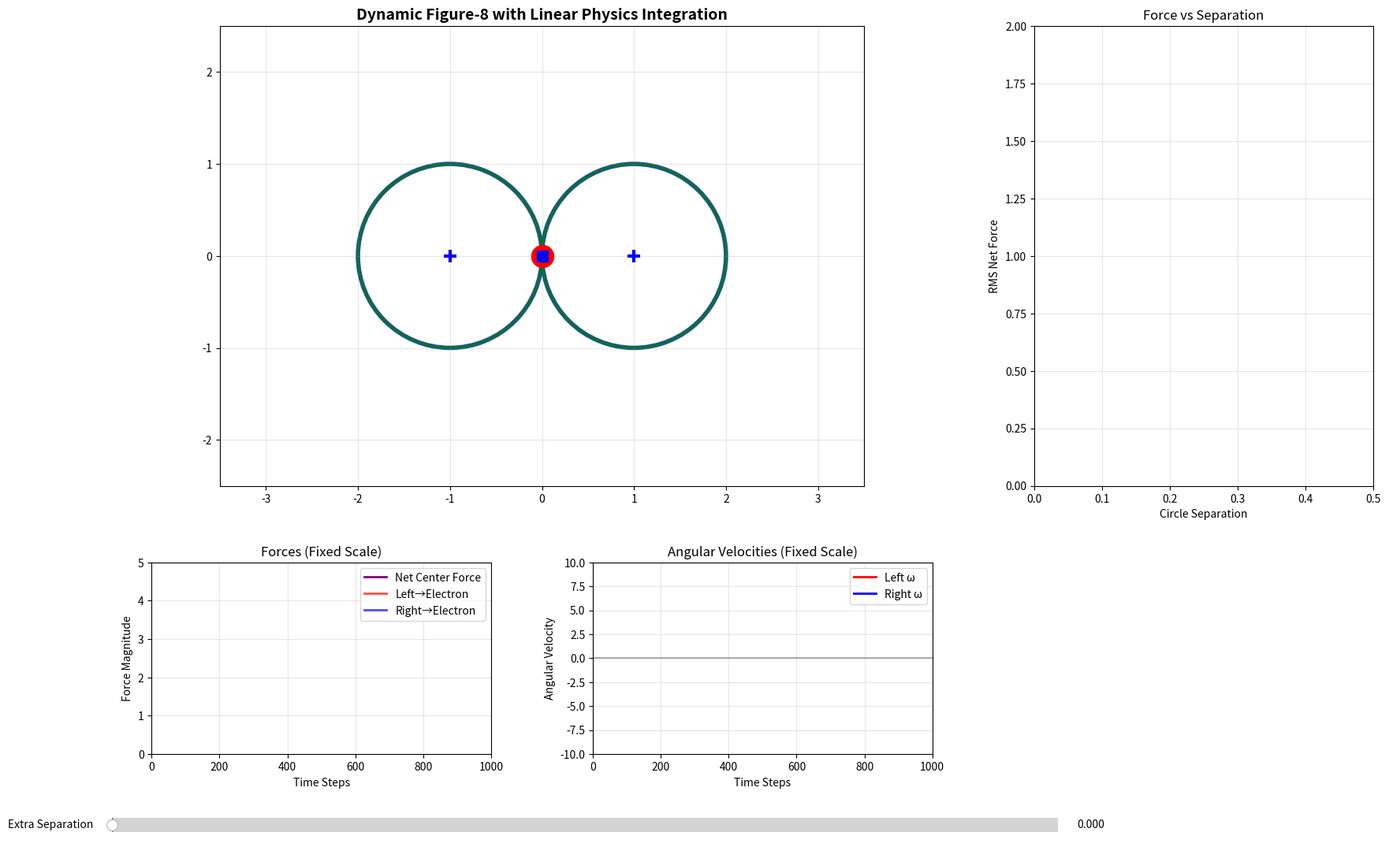

Write the Python code that produced this figure.
import numpy as np
import matplotlib.pyplot as plt
import matplotlib.animation as animation
from matplotlib.widgets import Slider

class Figure8ChargeSystem:
    def __init__(self, separation=0.0):
        """
        Two touching circles with electron in figure-8 (interlocked gear motion) and protons tracking.
        """
        self.k = 1.0  # Coulomb's constant (normalized)
        self.radius = 1.0
        
        # Circle centers - touching circles plus additional separation
        center_distance = 2.0 * self.radius + separation
        self.center_left = np.array([-center_distance/2, 0])
        self.center_right = np.array([center_distance/2, 0])
        self.separation = separation
        
        # Dynamic electron path radius - expands so electron path circles touch
        # When separation = 0: electron_radius = 1.0 (same as circles)
        # When separation > 0: electron_radius expands so electron path circles touch
        self.electron_radius = self.radius + separation/2
        
        # Starting positions: ALL at touching point
        self.theta_left = 0.0      # 3 o'clock on left circle (touch point)
        self.theta_right = np.pi   # 9 o'clock on right circle (touch point)
        
        # Velocities for physics-based motion
        self.omega_left = 0.0   # Angular velocity of left proton
        self.omega_right = 0.0  # Angular velocity of right proton
        
        # Electron orbit parameters
        self.orbit_time = 0.0
        self.orbit_speed = 1.2
        
        # Charge mass (same for both electron and proton in this simulation)
        self.charge_mass = 1.0
        
        # For analysis
        self.force_history = []
        self.net_force_history = []
        
    def get_proton_positions(self):
        """Get current positions of protons on their circle circumferences."""
        pos_left = self.center_left + self.radius * np.array([np.cos(self.theta_left), np.sin(self.theta_left)])
        pos_right = self.center_right + self.radius * np.array([np.cos(self.theta_right), np.sin(self.theta_right)])
        return pos_left, pos_right
    
    def get_electron_position(self, t):
        """
        Electron follows figure-8 like interlocked gears:
        Left circle: CLOCKWISE (down → left → up → right → down)
        Right circle: COUNTERCLOCKWISE (down → right → up → left → down)
        """
        # Complete cycle is 4π (2π for each circle)
        phase = (t * self.orbit_speed) % (4 * np.pi)
        
        if phase < 2 * np.pi:
            # Left circle: CLOCKWISE from touch point (0°)
            angle = -phase  # Negative for clockwise rotation
            center = self.center_left
            orbiting_left = True
        else:
            # Right circle: COUNTERCLOCKWISE from touch point (π on right circle)
            angle = (phase - 2 * np.pi) + np.pi  # Continue counterclockwise from π
            center = self.center_right
            orbiting_left = False
            
        # Position exactly on electron path circumference (expanded radius)
        x = center[0] + self.electron_radius * np.cos(angle)
        y = center[1] + self.electron_radius * np.sin(angle)
        
        return np.array([x, y]), phase, orbiting_left, angle
    
    def coulomb_force(self, q1, pos1, q2, pos2):
        """Calculate Coulomb force on q1 due to q2."""
        r_vec = pos1 - pos2  # Vector FROM q2 TO q1
        r_mag = np.linalg.norm(r_vec)
        if r_mag < 1e-10:
            return np.array([0.0, 0.0])
        
        r_hat = r_vec / r_mag
        force_mag = self.k * abs(q1 * q2) / (r_mag**2)
        
        # Force direction based on charge signs
        if q1 * q2 < 0:  # Opposite charges - ATTRACTIVE
            force = -force_mag * r_hat  # Force points TOWARD q2 (opposite of r_vec)
        else:  # Same charges - REPULSIVE
            force = force_mag * r_hat   # Force points AWAY from q2 (same as r_vec)
            
        return force
    
    def update_proton_positions(self, dt=0.01):
        """
        Update proton positions with perfect tracking for orbited circle.
        Non-orbited proton moves based on attraction.
        """
        electron_pos, phase, orbiting_left, electron_angle = self.get_electron_position(self.orbit_time)
        pos_left, pos_right = self.get_proton_positions()
        
        # Calculate forces
        force_left_from_electron = self.coulomb_force(1, pos_left, -1, electron_pos)
        force_right_from_electron = self.coulomb_force(1, pos_right, -1, electron_pos)
        force_left_from_right = self.coulomb_force(1, pos_left, 1, pos_right)
        force_right_from_left = self.coulomb_force(1, pos_right, 1, pos_left)
        
        # Total forces
        total_force_left = force_left_from_electron + force_left_from_right
        total_force_right = force_right_from_electron + force_right_from_left
        
        # Angular acceleration function
        def get_angular_acceleration(force, center, current_theta):
            tangent_dir = np.array([-np.sin(current_theta), np.cos(current_theta)])
            tangential_force = np.dot(force, tangent_dir)
            return tangential_force / self.radius
        
        if orbiting_left:
            # LEFT CIRCLE: Perfect tracking - same angle as electron
            self.theta_left = electron_angle
            self.omega_left = -self.orbit_speed
            
            # RIGHT CIRCLE: F = ma physics
            # 1. Force (attraction to electron)
            force = force_right_from_electron
            # 2. Acceleration = F/m
            acceleration = force / self.charge_mass
            # 3. Only tangential component moves proton around circle
            tangent_dir = np.array([-np.sin(self.theta_right), np.cos(self.theta_right)])
            tangential_accel = np.dot(acceleration, tangent_dir)
            # 4. Angular acceleration = tangential_accel / radius
            angular_accel = tangential_accel / self.radius
            # 5. Integrate: angular velocity, then position
            self.omega_right += angular_accel * dt
            self.omega_right *= 0.98  # Light damping
            self.theta_right += self.omega_right * dt
            
        else:
            # RIGHT CIRCLE: Perfect tracking - same angle as electron  
            self.theta_right = electron_angle  
            self.omega_right = self.orbit_speed
            
            # LEFT CIRCLE: F = ma physics
            # 1. Force (attraction to electron)
            force = force_left_from_electron
            # 2. Acceleration = F/m
            acceleration = force / self.charge_mass
            # 3. Only tangential component moves proton around circle
            tangent_dir = np.array([-np.sin(self.theta_left), np.cos(self.theta_left)])
            tangential_accel = np.dot(acceleration, tangent_dir)
            # 4. Angular acceleration = tangential_accel / radius
            angular_accel = tangential_accel / self.radius
            # 5. Integrate: angular velocity, then position
            self.omega_left += angular_accel * dt
            self.omega_left *= 0.98  # Light damping
            self.theta_left += self.omega_left * dt
        
        # Normalize angles
        self.theta_left = self.theta_left % (2 * np.pi)
        self.theta_right = self.theta_right % (2 * np.pi)
        
        # Store data for analysis
        self.force_history.append({
            'electron_pos': electron_pos.copy(),
            'proton_left': pos_left.copy(),
            'proton_right': pos_right.copy(),
            'force_left_from_electron': force_left_from_electron.copy(),
            'force_right_from_electron': force_right_from_electron.copy(),
            'force_left_from_right': force_left_from_right.copy(),
            'force_right_from_left': force_right_from_left.copy(),
            'phase': phase,
            'orbiting_left': orbiting_left,
            'electron_angle': electron_angle,
            'theta_left': self.theta_left,
            'theta_right': self.theta_right,
            'omega_left': self.omega_left,
            'omega_right': self.omega_right
        })
        
        return total_force_left, total_force_right
    
    def calculate_net_force_between_centers(self):
        """Calculate net force between circle centers due to proton repulsion."""
        pos_left, pos_right = self.get_proton_positions()
        force_vector = self.coulomb_force(1, pos_left, 1, pos_right)
        
        center_separation_vec = self.center_right - self.center_left
        if np.linalg.norm(center_separation_vec) > 1e-10:
            center_hat = center_separation_vec / np.linalg.norm(center_separation_vec)
            net_force_magnitude = np.dot(force_vector, center_hat)
        else:
            net_force_magnitude = 0.0
            
        self.net_force_history.append(net_force_magnitude)
        return net_force_magnitude
    
    def simulate_step(self, dt=0.01):
        """Perform one simulation step."""
        self.update_proton_positions(dt)
        net_force = self.calculate_net_force_between_centers()
        self.orbit_time += dt
        return net_force

def create_interactive_simulation():
    """Create simulation with interlocked gear figure-8 motion."""
    
    fig = plt.figure(figsize=(20, 12))
    gs = fig.add_gridspec(3, 3, hspace=0.4, wspace=0.3)
    
    # Main simulation plot
    ax_main = fig.add_subplot(gs[0:2, 0:2])
    ax_force = fig.add_subplot(gs[2, 0])
    ax_velocity = fig.add_subplot(gs[2, 1]) 
    ax_separation = fig.add_subplot(gs[0:2, 2])
    
    # Initialize system
    system = Figure8ChargeSystem(separation=0.0)
    
    # Draw circles (proton constraints)
    circle_left = plt.Circle(system.center_left, system.radius, fill=False, color='blue', linewidth=4, alpha=0.8)
    circle_right = plt.Circle(system.center_right, system.radius, fill=False, color='blue', linewidth=4, alpha=0.8)
    ax_main.add_patch(circle_left)
    ax_main.add_patch(circle_right)
    
    # Draw electron path circles (larger when separated)
    electron_circle_left = plt.Circle(system.center_left, system.electron_radius, fill=False, color='green', linewidth=2, alpha=0.6, linestyle='--')
    electron_circle_right = plt.Circle(system.center_right, system.electron_radius, fill=False, color='green', linewidth=2, alpha=0.6, linestyle='--')
    ax_main.add_patch(electron_circle_left)
    ax_main.add_patch(electron_circle_right)
    
    # Draw interlocked gear figure-8 path 
    t_path = np.linspace(0, 4*np.pi/system.orbit_speed, 400)
    path_x, path_y = [], []
    for t in t_path:
        pos, _, _, _ = system.get_electron_position(t)
        path_x.append(pos[0])
        path_y.append(pos[1])
    
    ax_main.plot(path_x, path_y, 'g-', alpha=0.7, linewidth=3)
    
    # Charge markers - RED PROTONS LARGER, BLUE ELECTRON SMALLER
    pos_left, pos_right = system.get_proton_positions()
    electron_pos, _, _, _ = system.get_electron_position(0)
    
    # LARGE RED PROTONS (so they show under smaller electron)
    proton_left, = ax_main.plot(pos_left[0], pos_left[1], 'ro', markersize=20, zorder=4)
    proton_right, = ax_main.plot(pos_right[0], pos_right[1], 'ro', markersize=20, zorder=4)
    
    # SMALL BLUE ELECTRON (half size to expose red underneath)
    electron, = ax_main.plot(electron_pos[0], electron_pos[1], 'bs', markersize=10, zorder=6)
    
    # Center markers and touch point
    ax_main.plot(system.center_left[0], system.center_left[1], 'b+', markersize=12, markeredgewidth=3)
    ax_main.plot(system.center_right[0], system.center_right[1], 'b+', markersize=12, markeredgewidth=3)
    touching_point = (system.center_left + system.center_right) / 2
    ax_main.plot(touching_point[0], touching_point[1], 'go', markersize=10, zorder=5)
    
    # Force vectors - FROM proton TO electron (correct directions)
    force_left_to_e, = ax_main.plot([], [], 'r-', linewidth=3, alpha=0.8)
    force_right_to_e, = ax_main.plot([], [], 'r-', linewidth=3, alpha=0.8)
    
    # Proton-proton repulsion
    force_proton_to_proton, = ax_main.plot([], [], 'orange', linewidth=3, alpha=0.8)
    
    # Electron trail
    trail_length = 30
    electron_trail_x = []
    electron_trail_y = []
    electron_trail, = ax_main.plot([], [], 'g-', alpha=0.9, linewidth=4)
    
    # Direction arrows to show clockwise/counterclockwise - REMOVED
    
    ax_main.set_xlim(-3.5, 3.5)
    ax_main.set_ylim(-2.5, 2.5)
    ax_main.set_aspect('equal')
    ax_main.grid(True, alpha=0.3)
    # ax_main.legend() - REMOVED
    ax_main.set_title('Dynamic Figure-8 with Linear Physics Integration', 
                     fontsize=14, fontweight='bold')
    
    # Fixed scale plots
    force_line, = ax_force.plot([], [], 'purple', linewidth=2, label='Net Center Force')
    attraction_left_line, = ax_force.plot([], [], 'red', linewidth=2, alpha=0.7, label='Left→Electron')
    attraction_right_line, = ax_force.plot([], [], 'blue', linewidth=2, alpha=0.7, label='Right→Electron')
    ax_force.set_xlim(0, 1000)
    ax_force.set_ylim(0, 5)
    ax_force.set_xlabel('Time Steps')
    ax_force.set_ylabel('Force Magnitude')
    ax_force.set_title('Forces (Fixed Scale)')
    ax_force.grid(True, alpha=0.3)
    ax_force.legend()
    
    # Fixed scale velocity plot
    vel_left_line, = ax_velocity.plot([], [], 'r-', linewidth=2, label='Left ω')
    vel_right_line, = ax_velocity.plot([], [], 'b-', linewidth=2, label='Right ω')
    ax_velocity.set_xlim(0, 1000)
    ax_velocity.set_ylim(-10, 10)
    ax_velocity.set_xlabel('Time Steps')
    ax_velocity.set_ylabel('Angular Velocity')
    ax_velocity.set_title('Angular Velocities (Fixed Scale)')
    ax_velocity.grid(True, alpha=0.3)
    ax_velocity.legend()
    ax_velocity.axhline(y=0, color='k', linestyle='-', alpha=0.3)
    
    # Separation analysis
    sep_line, = ax_separation.plot([], [], 'go-', linewidth=2, markersize=6)
    ax_separation.set_xlabel('Circle Separation')
    ax_separation.set_ylabel('RMS Net Force')
    ax_separation.set_title('Force vs Separation')
    ax_separation.set_xlim(0, 0.5)
    ax_separation.set_ylim(0, 2)
    ax_separation.grid(True, alpha=0.3)
    
    # Slider for separation
    ax_slider = plt.axes([0.1, 0.02, 0.6, 0.03])
    slider = Slider(ax_slider, 'Extra Separation', 0.0, 0.5, valinit=0.0, valfmt='%.3f')
    
    # Animation data
    time_steps = []
    forces = []
    attraction_left_mags = []
    attraction_right_mags = []
    velocities_left = []
    velocities_right = []
    separation_data = {'separations': [], 'rms_forces': []}
    
    def update_simulation(frame):
        # Run simulation steps
        for _ in range(2):
            system.simulate_step()
        
        # Update positions
        pos_left, pos_right = system.get_proton_positions()
        electron_pos, phase, orbiting_left, electron_angle = system.get_electron_position(system.orbit_time)
        
        proton_left.set_data([pos_left[0]], [pos_left[1]])
        proton_right.set_data([pos_right[0]], [pos_right[1]])
        electron.set_data([electron_pos[0]], [electron_pos[1]])
        
        # Update force vectors - FROM proton TO electron
        if len(system.force_history) > 0:
            # Force lines FROM each proton TO electron
            force_left_to_e.set_data([pos_left[0], electron_pos[0]], [pos_left[1], electron_pos[1]])
            force_right_to_e.set_data([pos_right[0], electron_pos[0]], [pos_right[1], electron_pos[1]])
            
            # Proton-proton repulsion line
            force_proton_to_proton.set_data([pos_left[0], pos_right[0]], [pos_left[1], pos_right[1]])
        
        # Update electron trail
        electron_trail_x.append(electron_pos[0])
        electron_trail_y.append(electron_pos[1])
        if len(electron_trail_x) > trail_length:
            electron_trail_x.pop(0)
            electron_trail_y.pop(0)
        electron_trail.set_data(electron_trail_x, electron_trail_y)
        
        # Update plots with fixed scales
        if len(system.force_history) > 0:
            latest = system.force_history[-1]
            
            # Ensure we have valid data before adding to arrays
            if not np.isnan(system.net_force_history[-1]):
                time_steps.append(len(system.force_history))
                forces.append(abs(system.net_force_history[-1]))
                
                # Calculate force magnitudes safely
                left_attraction_mag = np.linalg.norm(latest['force_left_from_electron'])
                right_attraction_mag = np.linalg.norm(latest['force_right_from_electron'])
                
                if not (np.isnan(left_attraction_mag) or np.isnan(right_attraction_mag)):
                    attraction_left_mags.append(left_attraction_mag)
                    attraction_right_mags.append(right_attraction_mag)
                    
                    velocities_left.append(latest['omega_left'])
                    velocities_right.append(latest['omega_right'])
                    
                    # Keep last 1000 points
                    max_points = 1000
                    if len(forces) > max_points:
                        time_steps.pop(0)
                        forces.pop(0)
                        attraction_left_mags.pop(0)
                        attraction_right_mags.pop(0)
                        velocities_left.pop(0)
                        velocities_right.pop(0)
                    
                    # Update plots (no rescaling) - only if we have data
                    if len(time_steps) > 0 and len(forces) > 0:
                        force_line.set_data(time_steps, forces)
                        attraction_left_line.set_data(time_steps, attraction_left_mags)
                        attraction_right_line.set_data(time_steps, attraction_right_mags)
                        vel_left_line.set_data(time_steps, velocities_left)
                        vel_right_line.set_data(time_steps, velocities_right)
        
        return (proton_left, proton_right, electron, electron_trail, 
                force_left_to_e, force_right_to_e, force_proton_to_proton,
                force_line, attraction_left_line, attraction_right_line, 
                vel_left_line, vel_right_line)
    
    def update_separation(val):
        nonlocal system
        new_sep = slider.val
        
        # Store RMS force for current separation
        if len(system.net_force_history) > 100:
            rms_force = np.sqrt(np.mean(np.array(system.net_force_history[-100:])**2))
            separation_data['separations'].append(system.separation)
            separation_data['rms_forces'].append(rms_force)
            
            sep_line.set_data(separation_data['separations'], separation_data['rms_forces'])
        
        # Create new system with new separation
        old_system = system
        system = Figure8ChargeSystem(separation=new_sep)
        
        # Preserve current proton positions to avoid jumps
        system.theta_left = old_system.theta_left
        system.theta_right = old_system.theta_right
        system.omega_left = old_system.omega_left
        system.omega_right = old_system.omega_right
        system.orbit_time = old_system.orbit_time
        
        # Update circle positions and sizes
        circle_left.center = system.center_left  
        circle_right.center = system.center_right
        
        # Update electron path circles - THIS WAS MISSING
        electron_circle_left.center = system.center_left
        electron_circle_left.radius = system.electron_radius
        electron_circle_right.center = system.center_right
        electron_circle_right.radius = system.electron_radius
        
        # Redraw the electron path with new radius
        t_path = np.linspace(0, 4*np.pi/system.orbit_speed, 400)
        path_x, path_y = [], []
        for t in t_path:
            pos, _, _, _ = system.get_electron_position(t)
            path_x.append(pos[0])
            path_y.append(pos[1])
        
        # Update the path plot
        for line in ax_main.lines:
            if line.get_color() == 'g' and line.get_linewidth() == 3:
                line.set_data(path_x, path_y)
                break
        
        # Clear tracking data
        time_steps.clear()
        forces.clear()
        attraction_left_mags.clear()
        attraction_right_mags.clear()
        velocities_left.clear()
        velocities_right.clear()
        electron_trail_x.clear()
        electron_trail_y.clear()
    
    slider.on_changed(update_separation)
    
    # Animation
    ani = animation.FuncAnimation(fig, update_simulation, interval=25, blit=False, cache_frame_data=False)
    
    plt.tight_layout()
    plt.show()
    
    return system, ani

if __name__ == "__main__":
    print("DYNAMIC Figure-8 System")
    print("=" * 24)
    print("Electron Path Behavior:")
    print("✅ Separation = 0: Electron path radius = 1.0 (same as circles)")
    print("✅ Separation > 0: Electron path expands so path circles touch")
    print("✅ Formula: electron_radius = 1.0 + separation/2")
    print()
    print("Result:")
    print("✅ Creates separation between electron and tracking proton")
    print("✅ Non-orbited proton experiences varying force distances")
    print("✅ More realistic orbital mechanics")
    
    system, animation = create_interactive_simulation()
